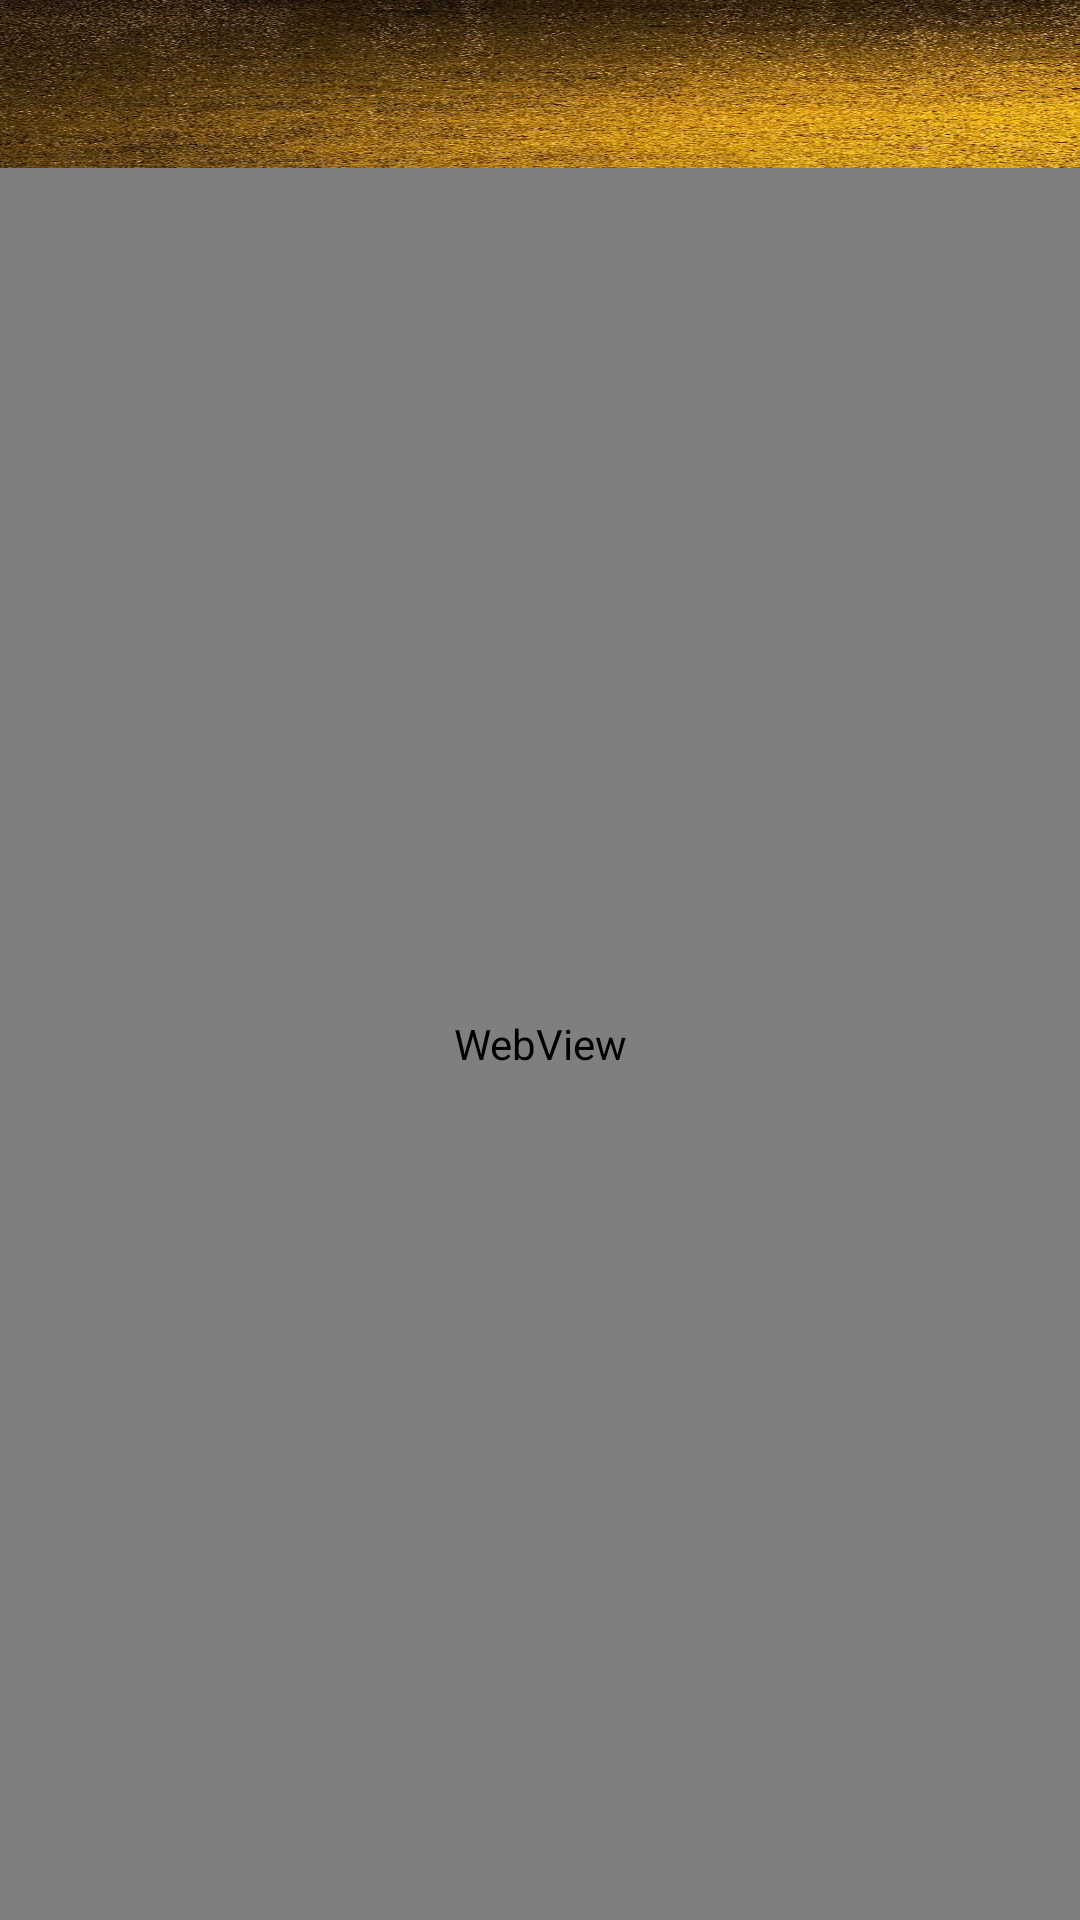

Write the Android layout XML for this screen, with the resource values it uses.
<!-- AndroidManifest.xml: application theme Theme.AppCompat.Light.NoActionBar -->
<!-- res/layout/web_view.xml -->
<?xml version="1.0" encoding="utf-8"?>
<androidx.constraintlayout.widget.ConstraintLayout xmlns:android="http://schemas.android.com/apk/res/android"
    xmlns:app="http://schemas.android.com/apk/res-auto"
    xmlns:tools="http://schemas.android.com/tools"
    android:layout_width="match_parent"
    android:layout_height="match_parent"
    tools:context=".web.WebActivity">

    <androidx.appcompat.widget.Toolbar
        android:id="@+id/toolbar"
        android:layout_width="match_parent"
        android:layout_height="?attr/actionBarSize"
        android:background="@drawable/background"
        android:minHeight="?attr/actionBarSize"
        android:theme="@style/ToolbarTheme"
        app:layout_constraintEnd_toEndOf="parent"
        app:layout_constraintStart_toStartOf="parent"
        app:layout_constraintTop_toTopOf="parent"
        app:title="   " />

    <WebView
        android:id="@+id/webview"
        android:layout_width="0dp"
        android:layout_height="0dp"
        app:layout_constraintBottom_toBottomOf="parent"
        app:layout_constraintEnd_toEndOf="parent"
        app:layout_constraintStart_toStartOf="parent"
        app:layout_constraintTop_toBottomOf="@+id/toolbar" />

    <include
        android:id="@+id/loader"
        layout="@layout/loader"
        android:layout_width="0dp"
        android:layout_height="0dp"
        android:clickable="false"
        android:keepScreenOn="true"
        android:visibility="invisible"
        app:layout_constraintBottom_toBottomOf="parent"
        app:layout_constraintEnd_toEndOf="parent"
        app:layout_constraintStart_toStartOf="parent"
        app:layout_constraintTop_toTopOf="parent" />

    <include
        android:id="@+id/internet_conn"
        layout="@layout/internet_connection"
        android:layout_width="0dp"
        android:layout_height="0dp"
        android:clickable="false"
        android:keepScreenOn="true"
        android:visibility="invisible"
        app:layout_constraintBottom_toBottomOf="parent"
        app:layout_constraintEnd_toEndOf="parent"
        app:layout_constraintStart_toStartOf="parent"
        app:layout_constraintTop_toTopOf="parent" />
</androidx.constraintlayout.widget.ConstraintLayout>
<!-- res/layout/loader.xml (included above) -->
<?xml version="1.0" encoding="utf-8"?>
<androidx.constraintlayout.widget.ConstraintLayout xmlns:android="http://schemas.android.com/apk/res/android"
    xmlns:app="http://schemas.android.com/apk/res-auto"
    xmlns:tools="http://schemas.android.com/tools"
    android:id="@+id/progres_bar"
    android:layout_width="match_parent"
    android:layout_height="match_parent"
    android:background="@color/shadow">

    <Button
        android:id="@+id/button"
        android:layout_width="0dp"
        android:layout_height="0dp"
        android:background="#6B090909"
        app:layout_constraintBottom_toBottomOf="parent"
        app:layout_constraintEnd_toEndOf="parent"
        app:layout_constraintStart_toStartOf="parent"
        app:layout_constraintTop_toTopOf="parent" />

    <com.google.android.material.progressindicator.CircularProgressIndicator
        android:id="@+id/circularProgressIndicator"
        android:layout_width="wrap_content"
        android:layout_height="wrap_content"
        android:indeterminate="true"
        app:layout_constraintBottom_toBottomOf="parent"
        app:layout_constraintEnd_toEndOf="parent"
        app:layout_constraintStart_toStartOf="parent"
        app:layout_constraintTop_toTopOf="parent"
        tools:ignore="MissingConstraints" />
</androidx.constraintlayout.widget.ConstraintLayout>
<!-- res/layout/internet_connection.xml (included above) -->
<?xml version="1.0" encoding="utf-8"?>
<androidx.constraintlayout.widget.ConstraintLayout xmlns:android="http://schemas.android.com/apk/res/android"
    xmlns:app="http://schemas.android.com/apk/res-auto"
    xmlns:tools="http://schemas.android.com/tools"
    android:layout_width="match_parent"
    android:layout_height="match_parent"
    android:background="#6B090909">


    <androidx.cardview.widget.CardView
        android:layout_width="match_parent"
        android:layout_height="250dp"
        android:layout_marginStart="8dp"
        android:layout_marginTop="8dp"
        android:layout_marginEnd="8dp"
        android:layout_marginBottom="8dp"
        app:cardCornerRadius="16dp"
        app:layout_constraintBottom_toBottomOf="parent"
        app:layout_constraintEnd_toEndOf="parent"
        app:layout_constraintStart_toStartOf="parent"
        app:layout_constraintTop_toTopOf="parent">

        <ImageView
            android:id="@+id/imageView7"
            android:layout_width="match_parent"
            android:layout_height="match_parent"
            android:scaleType="fitXY"
            app:srcCompat="@drawable/background" />

        <androidx.constraintlayout.widget.ConstraintLayout
            android:layout_width="match_parent"
            android:layout_height="match_parent">

            <androidx.appcompat.widget.AppCompatButton
                android:id="@+id/okInetId"
                android:layout_width="100dp"
                android:layout_height="60dp"
                android:layout_marginBottom="16dp"
                android:alpha="100"
                android:background="@drawable/button"
                android:backgroundTintMode="add"
                android:text="ok"
                android:textColor="#4D5004"
                android:textSize="18sp"
                android:textStyle="bold"
                app:cornerRadius="16dp"
                app:layout_constraintBottom_toBottomOf="parent"
                app:layout_constraintEnd_toEndOf="@+id/cardView"
                app:layout_constraintStart_toStartOf="@+id/cardView" />

            <androidx.cardview.widget.CardView
                android:id="@+id/cardView"
                android:layout_width="0dp"
                android:layout_height="wrap_content"
                android:layout_marginStart="16dp"
                android:layout_marginEnd="16dp"
                app:cardBackgroundColor="#FFFFFF"
                app:cardCornerRadius="16dp"
                app:cardElevation="0dp"
                app:layout_constraintBottom_toTopOf="@+id/okInetId"
                app:layout_constraintEnd_toEndOf="parent"
                app:layout_constraintStart_toStartOf="parent"
                app:layout_constraintTop_toTopOf="parent">

                <TextView
                    android:id="@+id/textView5"
                    android:layout_width="match_parent"
                    android:layout_height="wrap_content"
                    android:layout_marginStart="8dp"
                    android:layout_marginTop="8dp"
                    android:layout_marginEnd="8dp"
                    android:paddingTop="16dp"
                    android:paddingBottom="16dp"
                    android:text="Не удалось подключиться к серверу. Проверьте интернет-подключение или повторите попытку позже."
                    android:textAlignment="center"
                    android:textColor="@color/btnText"
                    android:textColorLink="#FFFFFF"
                    android:textSize="18sp"
                    android:textStyle="bold"
                    app:layout_constraintEnd_toEndOf="parent"
                    app:layout_constraintStart_toStartOf="parent"
                    app:layout_constraintTop_toTopOf="parent" />
            </androidx.cardview.widget.CardView>

        </androidx.constraintlayout.widget.ConstraintLayout>
    </androidx.cardview.widget.CardView>

</androidx.constraintlayout.widget.ConstraintLayout>
<!-- resources referenced by this layout -->
<resources>
  <color name="btnText">#929702</color>
  <color name="shadow">#D3000000</color>
  <!-- drawable background: jpg bitmap (drawable, 230448 bytes) -->
  <!-- drawable button: png bitmap (drawable, 39254 bytes) -->
  <style name="ToolbarTheme" parent="@style/ThemeOverlay.AppCompat.ActionBar">
          
          <item name="colorControlNormal">@color/white</item>
      </style>
  <color name="white">#FFFFFFFF</color>
</resources>
